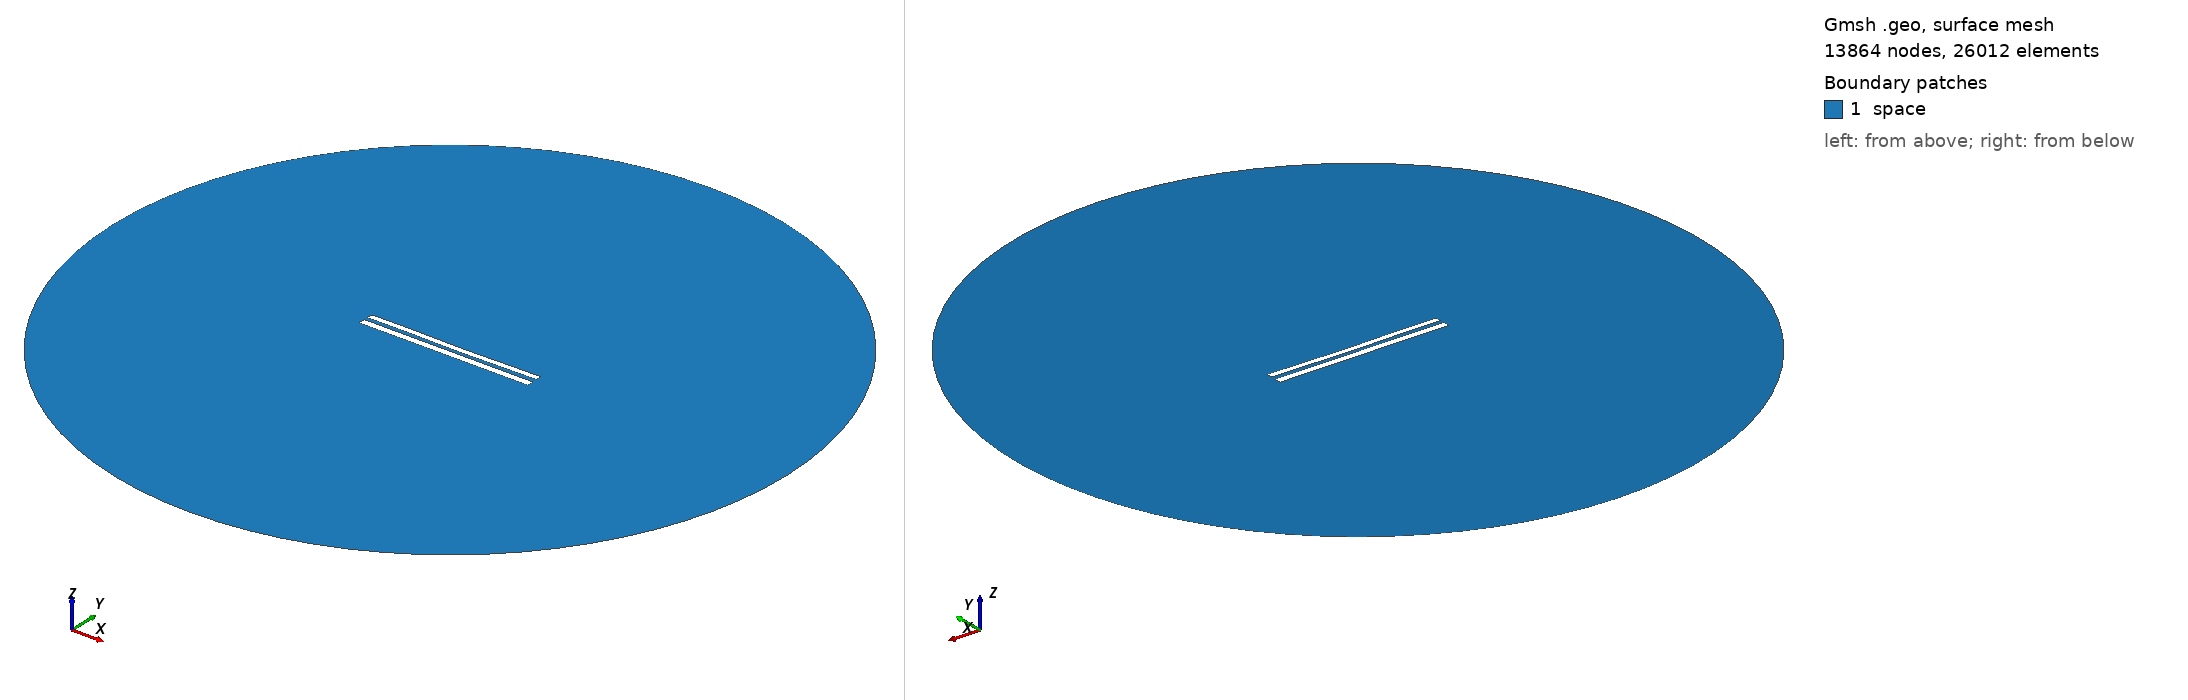

Gmsh geometry script, surface-meshed: 13864 nodes, 26012 surface elements. Boundary patches (legend numbers): 1 space. Left view from above one corner, right view from below the opposite corner. Legend entries are the model's physical surfaces. The drawing asked Gmsh for element sizes between 1% and 20% of the model's largest extent; the script's own settings can give other sizes.

=== 8519.geo (drawn) ===
//---------------------------------------
// Geometry kernel
//---------------------------------------

SetFactory("OpenCASCADE");



//---------------------------------------
// Parameters of the geometry
//---------------------------------------

// Overetch of the upper plate
overetch = 0.25;

// Distance between the plates
distance = 2.25;

// Discretization over the x axis (for the deformation)
nx = 50; 

// Length of the plate
L = 100 - overetch; 

// Number of modes
n = 4; 

// 1st mode coefficient
coeff(1) = 0.07499999999999998;
beta(1) = 0.596864 * 3.1415926535 / L;

// 2nd mode coefficient
coeff(2) = -0.15;
beta(2) = 1.49418 * 3.1415926535 / L;

// 3rd mode coefficient
coeff(3) = 0.07499999999999998;
beta(3) = 2.50025 * 3.1415926535 / L;

// 4th mode coefficient
coeff(4) = 0.07499999999999998;
beta(4) = 3.49999 * 3.1415926535 / L;



//---------------------------------------
// Upper plate (deformed rectangle)
//---------------------------------------

// Coordiantes of the upper plate
xmin = -50;
xmax = 50 - overetch;

// Height of the upper plate
yheight = 4 - 2 * overetch;

// Indexes of the points
UpperID[] = {};
LowerID[] = {};
LeftID[] = {};
RightID[] = {};

// Point index
p = 1;

// Horizontal edges
For i In {1:nx}
    x = xmin + (i-1)*(xmax - xmin)/(nx-1);

    y_bottom = distance / 2 + overetch;
    For j In {1:n}
        C = (Cosh(beta(j)*L) + Cos(beta(j)*L)) / (Sinh(beta(j)*L) + Sin(beta(j)*L));
        y_bottom  = y_bottom + coeff(j) * (Cosh(beta(j)*(x+50)) - Cos(beta(j)*(x+50)) - C * (Sinh(beta(j)*(x+50)) - Sin(beta(j)*(x+50))));
    EndFor

    y_top = y_bottom + yheight;

    Point(p) = {x, y_top, 0, 1.0};
    UpperID[i] = p;
    p = p + 1;

    Point(p) = {x, y_bottom, 0, 1.0};
    LowerID[i] = p;
    p = p + 1;
EndFor

// Create point lists
UpperPts[] = {}; LowerPts[] = {};
For i In {1:nx}
  UpperPts[] += {UpperID[i]};
  LowerPts[] += {LowerID[i]};
EndFor

// Build splines
Spline(1) = {UpperPts[]};
Spline(2) = {LowerPts[]};
Line(3) = {LowerPts[nx-1], UpperPts[nx-1]};
Line(4) = {LowerPts[0], UpperPts[0]};

// Build the plane surface
Curve Loop(1) = {2, 3, -1, -4};
Plane Surface(1) = {1};



//---------------------------------------
// Lower plate (rectangle)
//---------------------------------------

// Vertices
Point(1001) = {-50, -1, 0, 1.0};
Point(1002) = { 50, -1, 0, 1.0};
Point(1003) = { 50,  -5, 0, 1.0};
Point(1004) = {-50,  -5, 0, 1.0};

// Edges
Line(5) = {1001, 1002};
Line(6) = {1002, 1003};
Line(7) = {1003, 1004};
Line(8) = {1004, 1001};

// Plane surface
Line Loop(2) = {5, 6, 7, 8};
Plane Surface(2) = {2}; 



//---------------------------------------
// Outer (fictious) boundary
//---------------------------------------

// Points
Point(1005) = {0, 0, 0};       // Center
Point(1006) = {200, 0, 0};     // Start point
Point(1007) = {0, 200, 0};     // 90 degrees
Point(1008) = {-200, 0, 0};    // 180 degrees
Point(1009) = {0, -200, 0};    // 270 degrees

// Circle arcs (each needs start, center, end)
Circle(9) = {1006, 1005, 1007};
Circle(10) = {1007, 1005, 1008};
Circle(11) = {1008, 1005, 1009};
Circle(12) = {1009, 1005, 1006};

// Plane surface for the entire domain
Curve Loop(3) = {9, 10, 11, 12};
Surface(3) = {3};

// Subtract the plates from the whole domain to obtain the actual domain where we want to solve the equations
BooleanDifference{ Surface{3}; Delete; }{ Surface{1}; Surface{2}; Delete; }




//---------------------------------------
// Transfinite Lines/Curves
//---------------------------------------

// Set the number of points on the boundaries
r = 7;

// Plates
Transfinite Curve {1, 2} = 50*r Using Progression 1;
Transfinite Curve {3, 4} = 2*r Using Progression 1;
Transfinite Line {5, 7} = 50*r Using Progression 1;
Transfinite Line {6, 8} = 2*r Using Progression 1;

// Outer boundary
Transfinite Line {9, 10, 11, 12} = 20 Using Progression 1;



//---------------------------------------
// Physical groups
//---------------------------------------                

// Physical curves (boundaries)
Physical Line("force_segment", 10) = {2};
Physical Line("upper_plate", 11) = {1, 3, 4};
Physical Line("lower_plate", 12) = {5, 6, 7, 8};
Physical Line("boundary", 20) = {9, 10, 11, 12};

// Physical Surfaces
Physical Surface("space", 30) = {3};



//---------------------------------------
// 6. Generate the Mesh
//---------------------------------------

// 2D mesh generation
Mesh 2;
